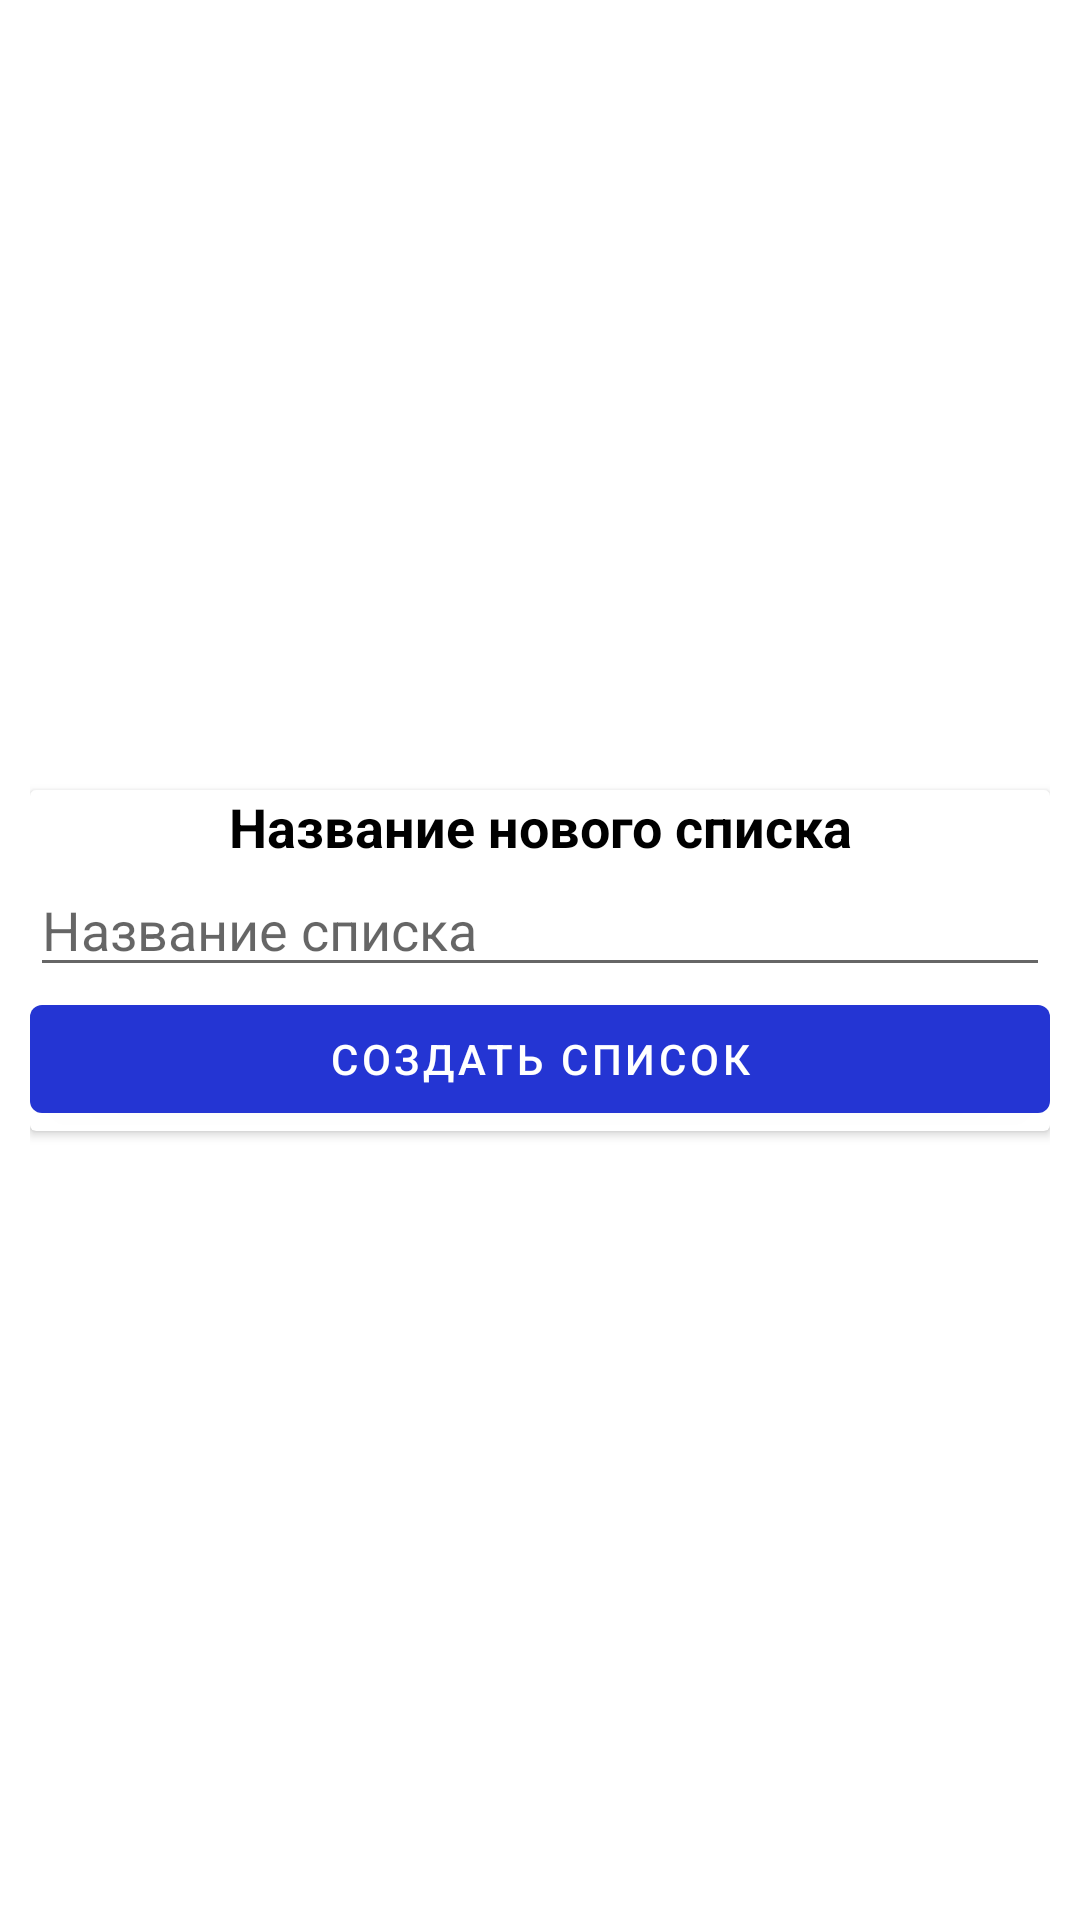

Android layout source for this screen:
<!-- AndroidManifest.xml: application theme Theme.ShoppingListAppBrightBlue -->
<!-- res/layout/new_list_dialog.xml -->
<?xml version="1.0" encoding="utf-8"?>
<androidx.constraintlayout.widget.ConstraintLayout xmlns:android="http://schemas.android.com/apk/res/android"
    xmlns:app="http://schemas.android.com/apk/res-auto"
    android:layout_width="match_parent"
    android:layout_height="wrap_content"
    android:padding="10dp">

    <androidx.cardview.widget.CardView
        android:layout_width="0dp"
        android:layout_height="wrap_content"
        app:layout_constraintBottom_toBottomOf="parent"
        app:layout_constraintEnd_toEndOf="parent"
        app:layout_constraintStart_toStartOf="parent"
        app:layout_constraintTop_toTopOf="parent">

        <LinearLayout
            android:layout_width="match_parent"
            android:layout_height="wrap_content"
            android:orientation="vertical">

            <TextView
                android:id="@+id/tv_titleDialod"
                android:layout_width="match_parent"
                android:layout_height="wrap_content"
                android:gravity="center"
                android:text="@string/new_list"
                android:textColor="#000000"
                android:textSize="18sp"
                android:textStyle="bold" />

            <EditText
                android:id="@+id/edNewListName"
                android:layout_width="match_parent"
                android:layout_height="match_parent"
                android:ems="10"
                android:hint="@string/list_name"
                android:inputType="textPersonName" />

            <Button
                android:id="@+id/bCreate"
                android:layout_width="match_parent"
                android:layout_height="wrap_content"
                android:text="@string/create_list_button" />
        </LinearLayout>
    </androidx.cardview.widget.CardView>
</androidx.constraintlayout.widget.ConstraintLayout>
<!-- resources referenced by this layout -->
<resources>
  <string name="create_list_button">Создать список</string>
  <string name="list_name">Название списка</string>
  <string name="new_list">Название нового списка</string>
  <style name="Theme.ShoppingListAppBrightBlue" parent="Theme.MaterialComponents.DayNight.DarkActionBar">
          
          <item name="colorPrimary">@color/bright_blue</item>
          <item name="colorPrimaryVariant">@color/bright_blue_dark</item>
          <item name="colorOnPrimary">@color/white</item>
          
          <item name="colorSecondary">@color/bright_blue</item>
          <item name="colorSecondaryVariant">@color/teal_700</item>
          <item name="colorOnSecondary">@color/black</item>
          <item name="android:windowFullscreen">true</item>
          
          <item name="android:statusBarColor">?attr/colorPrimaryVariant</item>
          
      </style>
  <color name="bright_blue">#2435D3</color>
  <color name="bright_blue_dark">#1D2BA6</color>
  <color name="white">#FFFFFFFF</color>
  <color name="teal_700">#FF018786</color>
  <color name="black">#FF000000</color>
</resources>
